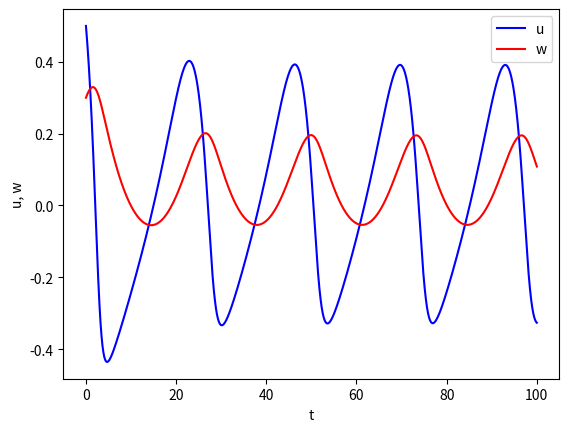

This figure's Python source:
import matplotlib.pyplot as plt
import math
import numpy as np

a, b, tau, T = -0.1, 0.5, 0.1, 100.0
u0, w0, t = 0.5, 0.3, 0
u, w = u0, w0
N = 20000
h = T/N
tt = np.linspace(0, T, N+1)
uu = []
ww = []
uu.append(u0), ww.append(w0)

for i in range(N):
    u_new = u + h*(u*(u-a)*(1-u) - w)
    w_new = w + h*tau*(u - b*w)
    uu.append(u_new); ww.append(w_new)
    u = u_new; w = w_new;

plt.plot(tt, uu, color='b', label='u')
plt.plot(tt, ww, color='r', label='w')
plt.legend()
plt.xlabel('t')
plt.ylabel('u, w')
plt.show()
